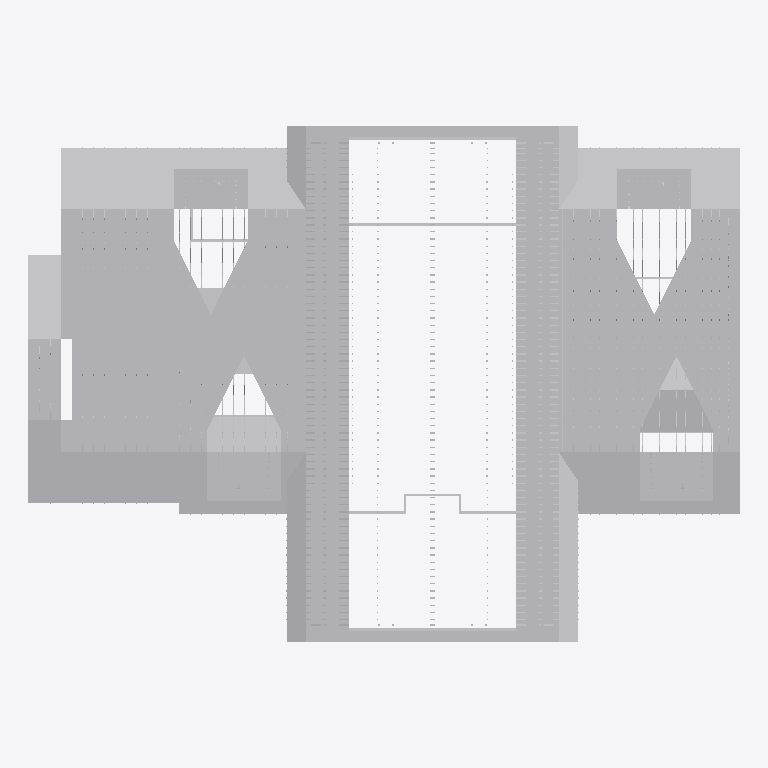
Plan cut of the same IFC building model at storey 'Level 1' (level 4.00 m, cut at 5.40 m), seen from above with north up, elements coloured by IFC class: 1 other element (light grey). Cut surfaces are drawn darker.
Extent 40.2 m × 29.2 m × 8.0 m (x, y, z). Storeys (2): Level 0 at 0.00 m; Level 1 at 4.00 m. Elements (1): 1 IfcFlowTerminal.

HEADER;
FILE_DESCRIPTION(('ViewDefinition [CoordinationView_V2.0]','RevitIdentifiers [ContentGUID: , VersionGUID: 1a03d882-892d-4c24-9541-f963c9a567e3, NumberOfSaves: 0]','CoordinateReference [CoordinateBase: Shared Coordinates, ProjectSite: Default Site]'),'2;1');
FILE_NAME('Project2.ifc','2026-09-02T18:49:32+05:30',(''),(''),'ODA SDAI 22.12','Autodesk Revit 23.1.60.36 (ENG) - IFC 23.4.0.0','');
FILE_SCHEMA(('IFC2X3'));
ENDSEC;
DATA;
#29=IFCPROJECT('1kLXBZbUT56ucorsGvhpIN',#18,'Project Number',$,$,'Project Name','Project Status',(#22,#27),#230324);
#44=IFCSITE('1kLXBZbUT56ucorsGvhpIL',#18,'Default',$,$,#43,$,$,.ELEMENT.,(51,30,23,112487),(0,-7,-37,-956022),0.0,$,$);
#34=IFCBUILDING('1kLXBZbUT56ucorsGvhpIM',#18,'',$,$,#32,$,'',.ELEMENT.,$,$,#33);
#37=IFCBUILDINGSTOREY('3Zu5Bv0LOHrPC10026FoQQ',#18,'Level 0',$,'Level:Circle Head - Project Datum',#36,$,'Level 0',.ELEMENT.,0.0);
#41=IFCBUILDINGSTOREY('15Z0v90RiHrPC20026FoKR',#18,'Level 1',$,'Level:Circle Head - Project Datum',#40,$,'Level 1',.ELEMENT.,3999.9999999999995);
#230218=IFCFLOWTERMINAL('0Q0zY2YIrC99L1_MF9eO1F',#18,'Air Terminals 1:Air Terminals 1:321452',$,'Air Terminals 1:Air Terminals 1',#230217,#230215,'321452');
ENDSEC;
